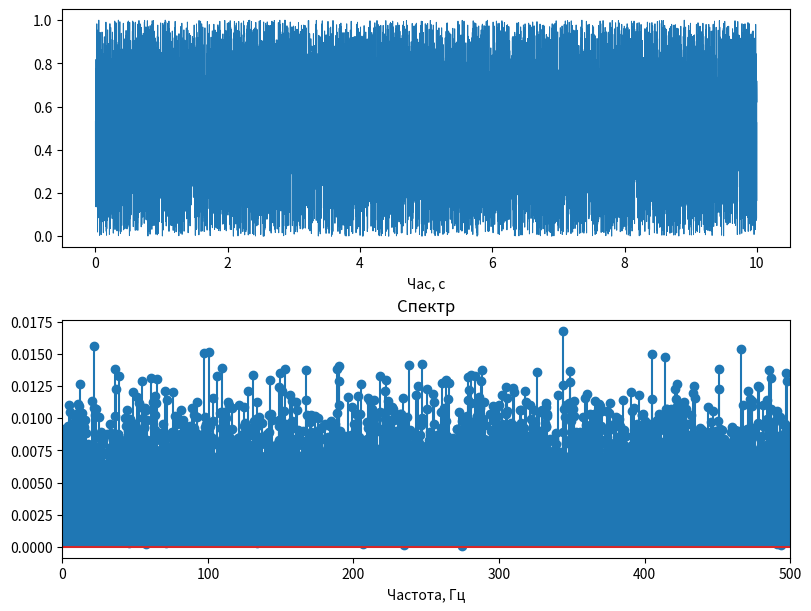

The matplotlib source for this figure:
"""6. Сформувати випадковий сигнал тривалістю 10 с для частоти дисктеризації 1000 Гц. Побудувати за допомогою функції
plot графік сигналу та його амплітудного спектру, зробити висновки. """

import numpy as np
import matplotlib.pyplot as plt
from scipy.fft import fft

sample_rate = 1000
duration = 10

frequency1 = 10
frequency2 = 100
time = np.linspace(0, duration, duration * sample_rate)
frequency = np.linspace(0, sample_rate, duration * sample_rate)

x = np.random.rand(len(time))
# x = np.random.random(len(time))
y = 2 * np.abs(fft(x) / len(x))


fig, axes = plt.subplots(2, constrained_layout=True)
fig.set_size_inches(8, 6)
axes[0].plot(time, x, linewidth=.7)
axes[1].stem(frequency[1:], y[1:])
axes[1].set_xlim(0, sample_rate / 2)
axes[0].set_xlabel('Час, с')
axes[1].set_xlabel('Частота, Гц')
# ax.set_ylabel("Амплітуда, В")
# ax[0].set_title(f"Частота {f[i]} Гц")
axes[1].set_title("Спектр")
plt.show()